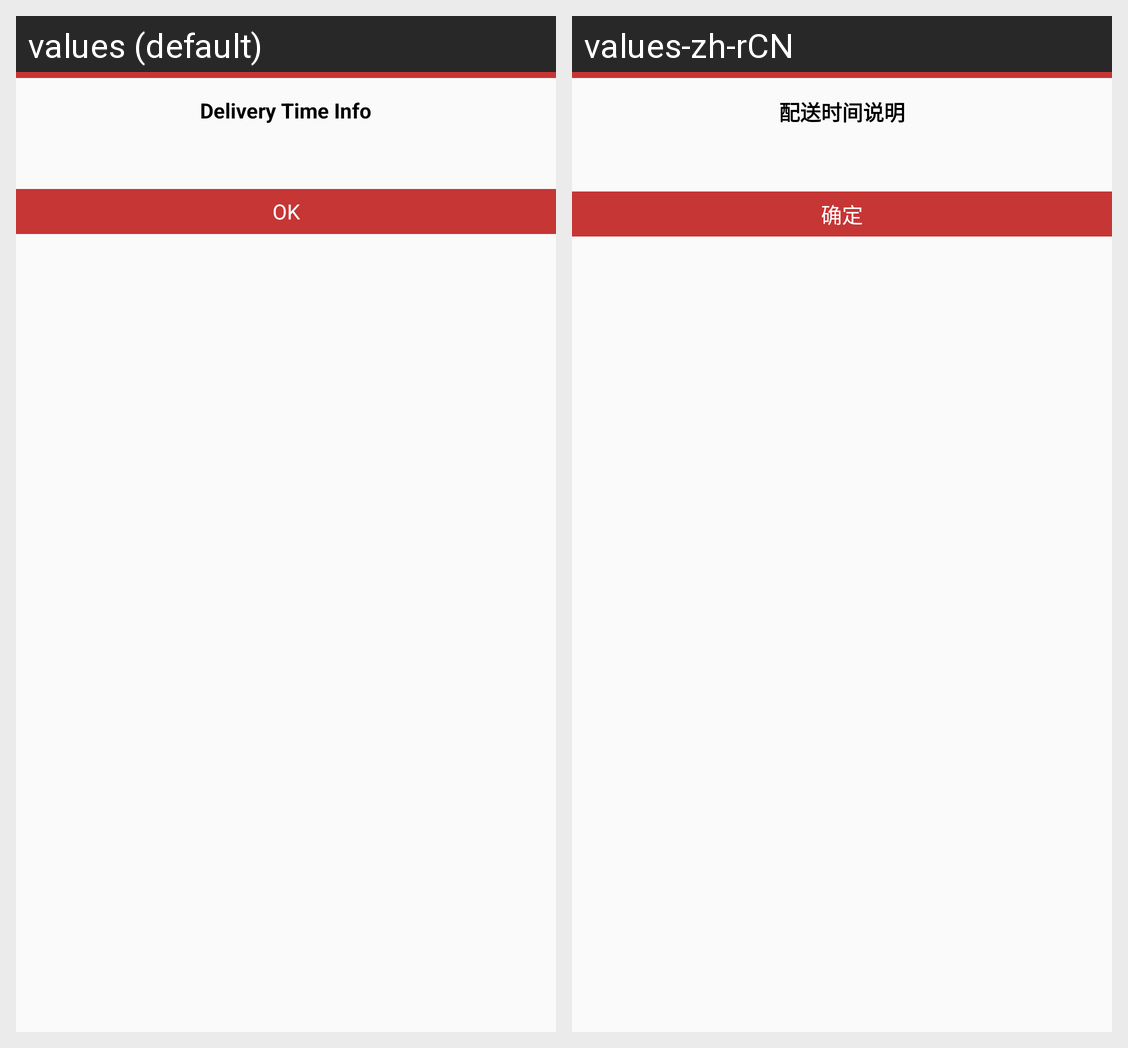

Strings drawn on this Android screen and how each of the app's shown locales translates them:
Android screen res/layout/custom_timedialog.xml rendered under 2 locales, left to right: values (default), values-zh-rCN. Device: Nexus 5 (rendered at 1080×1920; each locale shown at half size, 540×960, under a caption strip naming it); theme Widget.AppCompat.Button.
Strings drawn on this screen, with the default value and each locale's value (text and hints the layout hard-codes, and strings that could not be matched under every locale, appear in the picture but are not listed):

deliveryTime
  values: Delivery Time Info
  values-zh-rCN: 配送时间说明

ok
  values: OK
  values-zh-rCN: 确定
